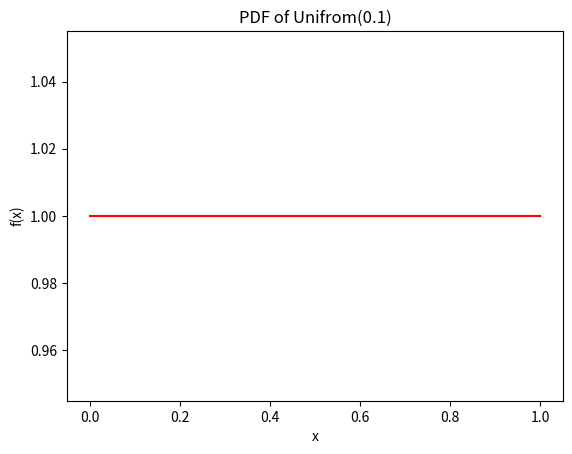

The script that saved this image:
# EX2 Create and Analyze Random Variables

import matplotlib.pyplot as plt
from scipy.stats import uniform  
import numpy as np
import random

# Dsicreate random varibale: Dice roll 
# outcomes = [1, 2, 3, 4, 5, 6]
# probabilities = [1/6] * 6 
# plt.bar(outcomes, probabilities, color="blue", alpha=0.7)
# plt.title("PMF of a Dice Roll")
# plt.xlabel("Outcomes")
# plt.ylabel("Probabilities")
# plt.show()

# continuous random variable: Uniform distribution between 0 and 1
x = np.linspace(0, 1, 100)
pdf = uniform.pdf(x, loc=0, scale=1)
plt.plot(x, pdf, color="red")
plt.title("PDF of Unifrom(0.1)")
plt.xlabel("x")
plt.ylabel("f(x)")
plt.show()
